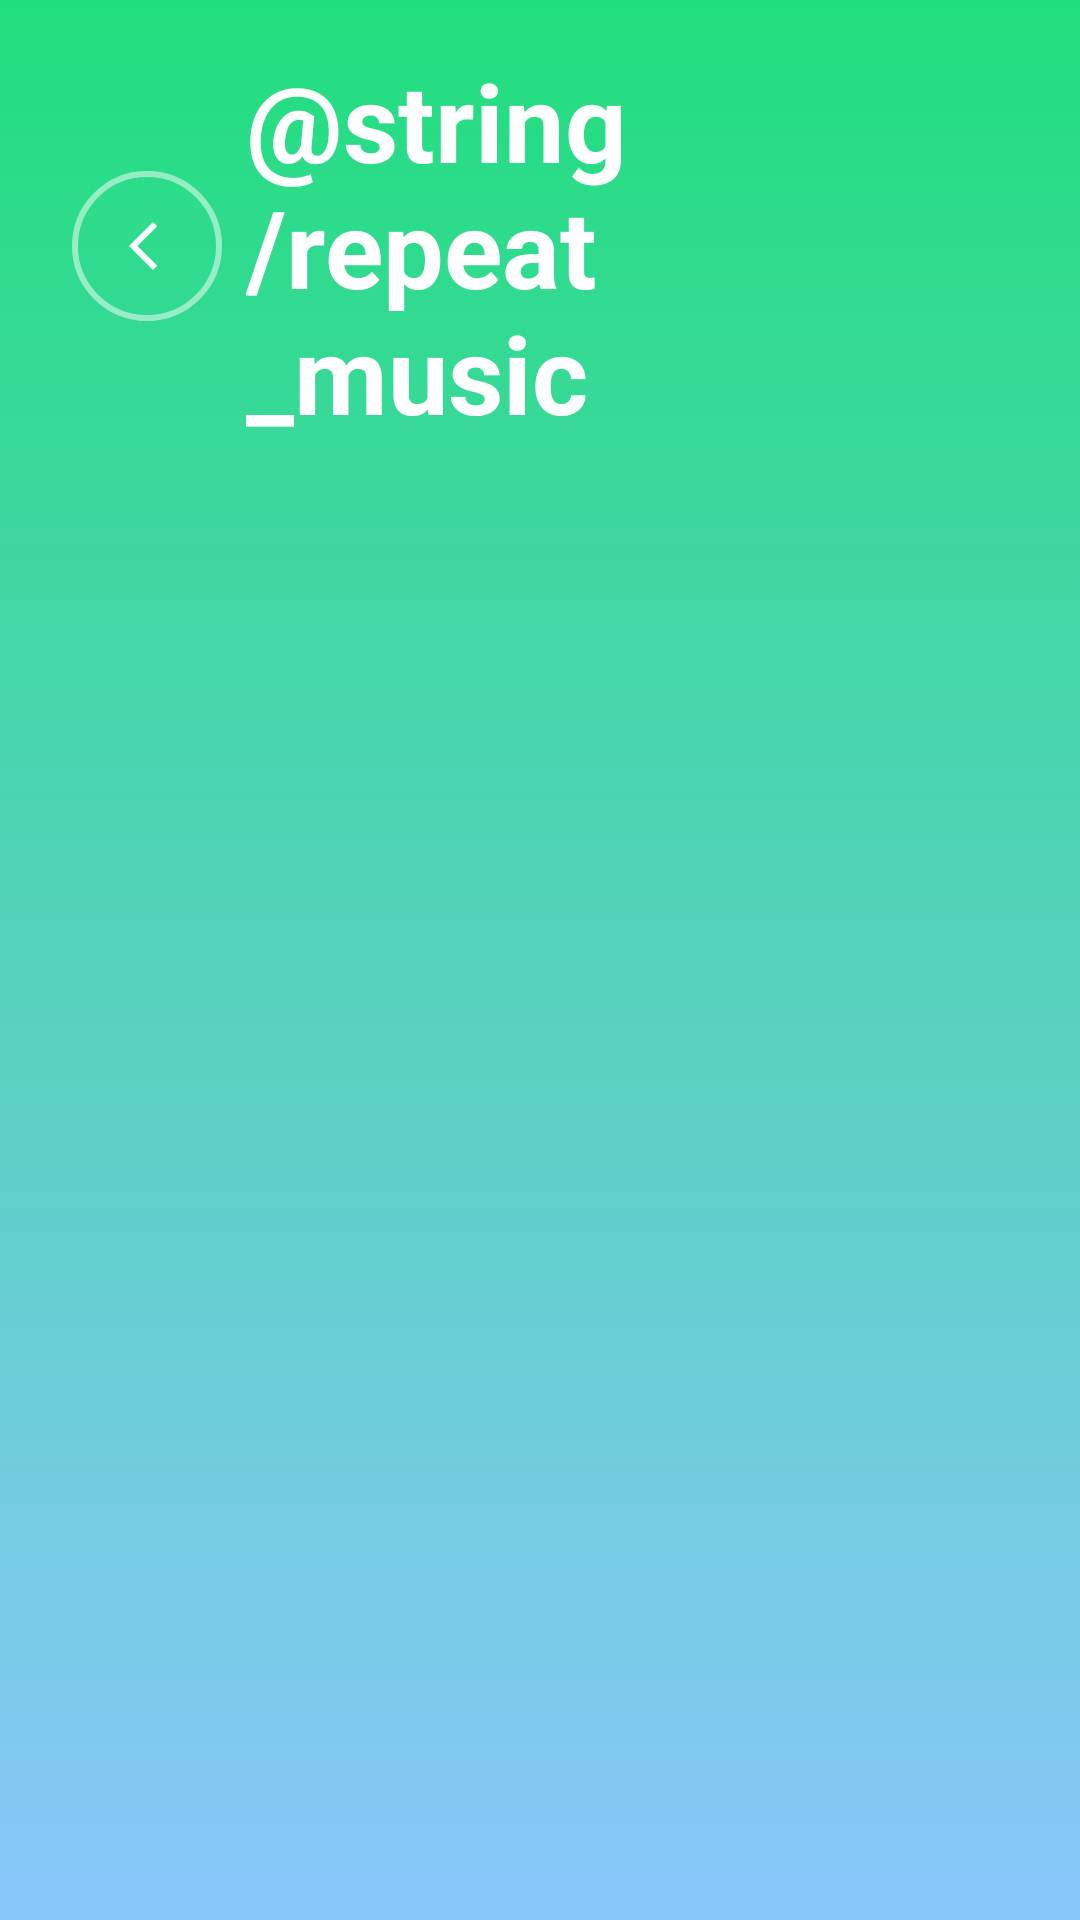

Produce the Android XML layout that renders to this screen, including the resource entries it uses.
<!-- AndroidManifest.xml: application theme Theme.CrazyMusic -->
<!-- res/layout/activity_repeat_music.xml -->
<?xml version="1.0" encoding="utf-8"?>
<LinearLayout xmlns:android="http://schemas.android.com/apk/res/android"
    xmlns:app="http://schemas.android.com/apk/res-auto"
    android:layout_width="match_parent"
    android:layout_height="match_parent"
    android:background="@drawable/gradient_background"
    android:orientation="vertical"
    android:padding="16dp">

    
    <LinearLayout
        android:layout_width="match_parent"
        android:layout_height="wrap_content"
        android:layout_marginTop="0dp"
        android:layout_marginBottom="10dp"
        android:gravity="center_vertical"
        android:orientation="horizontal">

        
        <ImageButton
            android:id="@+id/buttonBack"
            android:layout_width="50dp"
            android:layout_height="50dp"
            android:layout_margin="8dp"
            android:background="@drawable/back_button_background"
            android:contentDescription="@string/back_button"
            android:elevation="8dp"
            android:padding="12dp"
            android:src="@drawable/ic_arrow_back"
            app:tint="#FFFFFF" />

        
        <TextView
            android:layout_width="0dp"
            android:layout_height="wrap_content"
            android:layout_weight="1"
            android:gravity="left"
            android:text="@string/repeat_music"
            android:textColor="#FFFFFF"
            android:textSize="36sp"
            android:textStyle="bold" />

        
        <View
            android:layout_width="50dp"
            android:layout_height="50dp"
            android:layout_margin="8dp"
            android:visibility="invisible" />

    </LinearLayout>


</LinearLayout>
<!-- resources referenced by this layout -->
<resources>
  <!-- drawable back_button_background (drawable) -->
  <?xml version="1.0" encoding="utf-8"?>
  <shape xmlns:android="http://schemas.android.com/apk/res/android">
      <solid android:color="#00000000" />
      <corners android:radius="40dp" />
      <stroke
          android:width="2dp"
          android:color="#80FFFFFF" />
  </shape>
  <!-- drawable gradient_background (drawable) -->
  <?xml version="1.0" encoding="utf-8"?>
  <shape xmlns:android="http://schemas.android.com/apk/res/android"
      android:shape="rectangle">
  
      <gradient
          android:startColor="#21DE7D"
          android:endColor="#89C7FB"
          android:angle="270"
          android:type="linear"/>
  
  </shape>
  <!-- drawable ic_arrow_back (drawable) -->
  <vector xmlns:android="http://schemas.android.com/apk/res/android"
      android:width="32dp"
      android:height="32dp"
      android:viewportWidth="32"
      android:viewportHeight="32">
  
      
      <path
          android:fillColor="#FFFFFF"
          android:pathData="M18,8l-8,8 8,8 1.4,-1.4L12.8,16 19.4,9.4 18,8z"/>
  
  </vector>
  <string name="back_button">Назад</string>
  <style name="Theme.CrazyMusic" parent="Base.Theme.CrazyMusic" />
  <style name="Base.Theme.CrazyMusic" parent="Theme.Material3.DayNight.NoActionBar">
          
          
      </style>
</resources>
